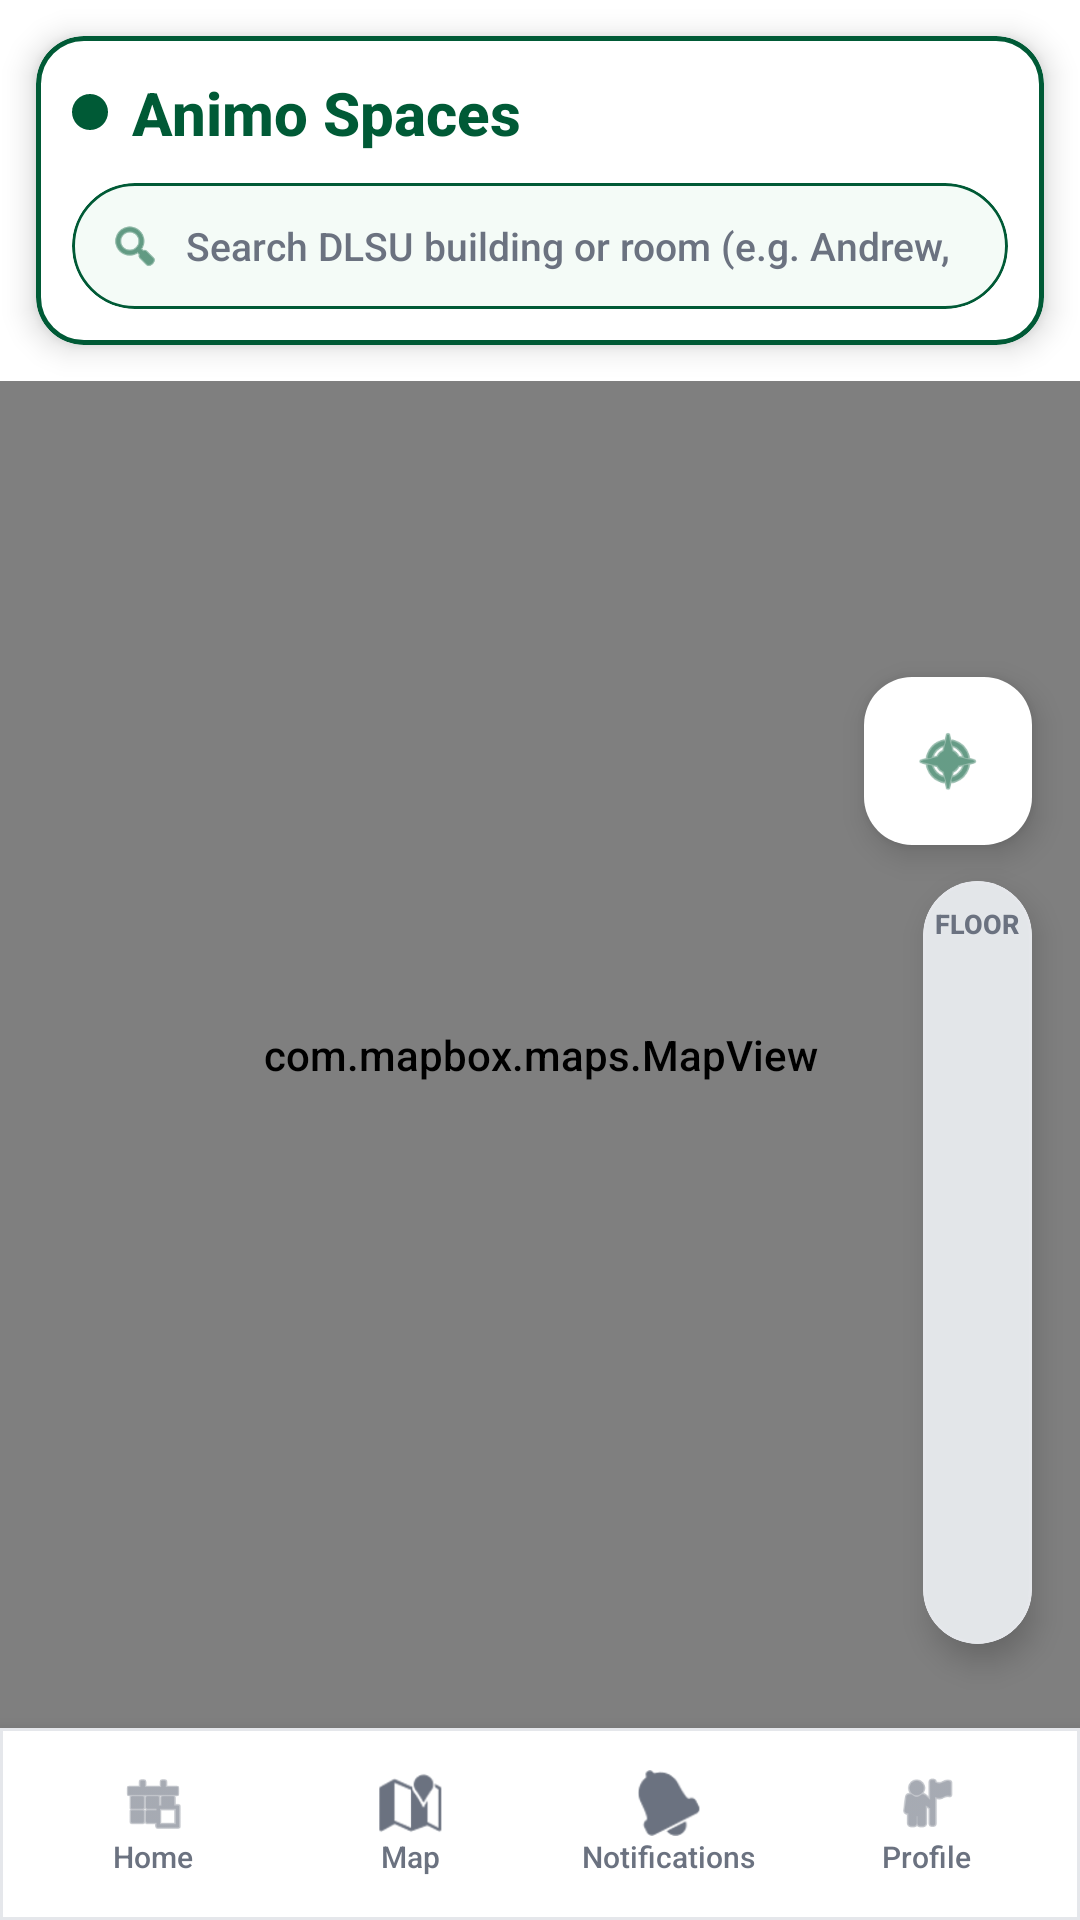

The Android layout XML behind this screen, and the referenced resources:
<!-- AndroidManifest.xml: application theme Theme.AnimoSpaces -->
<!-- res/layout/activity_main.xml -->
<?xml version="1.0" encoding="utf-8"?>
<RelativeLayout xmlns:android="http://schemas.android.com/apk/res/android"
    xmlns:app="http://schemas.android.com/apk/res-auto"
    xmlns:tools="http://schemas.android.com/tools"
    android:id="@+id/main"
    android:layout_width="match_parent"
    android:layout_height="match_parent"
    android:background="#FFFFFF"
    tools:context=".MainActivity">

    
    <com.google.android.material.card.MaterialCardView
        android:id="@+id/card_header"
        android:layout_width="match_parent"
        android:layout_height="wrap_content"
        android:layout_alignParentTop="true"
        android:layout_margin="12dp"
        app:cardCornerRadius="16dp"
        app:cardElevation="6dp"
        app:cardBackgroundColor="#FFFFFF"
        app:strokeWidth="1.5dp"
        app:strokeColor="#005A36">

        <LinearLayout
            android:layout_width="match_parent"
            android:layout_height="wrap_content"
            android:orientation="vertical"
            android:padding="12dp">

            
            <RelativeLayout
                android:layout_width="match_parent"
                android:layout_height="wrap_content"
                android:layout_marginBottom="10dp">

                <LinearLayout
                    android:layout_width="wrap_content"
                    android:layout_height="wrap_content"
                    android:orientation="horizontal"
                    android:gravity="center_vertical"
                    android:layout_alignParentStart="true"
                    android:layout_centerVertical="true">

                    <View
                        android:layout_width="12dp"
                        android:layout_height="12dp"
                        android:background="@drawable/bg_floor_selected"
                        android:layout_marginEnd="8dp" />

                    <TextView
                        android:id="@+id/tv_app_title"
                        android:layout_width="wrap_content"
                        android:layout_height="wrap_content"
                        android:text="@string/app_name"
                        android:textSize="20sp"
                        android:textStyle="bold"
                        android:fontFamily="sans-serif-medium"
                        android:textColor="#005A36" />

                </LinearLayout>

                
                <com.google.android.material.button.MaterialButton
                    android:id="@+id/btn_admin_portal"
                    style="@style/Widget.MaterialComponents.Button.UnelevatedButton"
                    android:layout_width="wrap_content"
                    android:layout_height="36dp"
                    android:text="Admin"
                    android:textSize="11sp"
                    android:textStyle="bold"
                    app:cornerRadius="18dp"
                    android:backgroundTint="#005A36"
                    android:textColor="#FFFFFF"
                    android:layout_alignParentEnd="true"
                    android:layout_centerVertical="true"
                    android:visibility="gone"
                    tools:visibility="visible" />

            </RelativeLayout>

            
            <com.google.android.material.card.MaterialCardView
                android:layout_width="match_parent"
                android:layout_height="42dp"
                app:cardCornerRadius="21dp"
                app:cardBackgroundColor="#F4FBF7"
                app:strokeWidth="1dp"
                app:strokeColor="#005A36"
                app:cardElevation="0dp">

                <LinearLayout
                    android:layout_width="match_parent"
                    android:layout_height="match_parent"
                    android:orientation="horizontal"
                    android:gravity="center_vertical"
                    android:paddingStart="12dp"
                    android:paddingEnd="12dp">

                    <ImageView
                        android:layout_width="18dp"
                        android:layout_height="18dp"
                        android:src="@android:drawable/ic_menu_search"
                        app:tint="#005A36"
                        android:contentDescription="Search Icon" />

                    <EditText
                        android:id="@+id/et_search"
                        android:layout_width="match_parent"
                        android:layout_height="match_parent"
                        android:background="@null"
                        android:hint="@string/search_buildings_rooms_hint"
                        android:textSize="13sp"
                        android:textColor="#1F2937"
                        android:textColorHint="#6B7280"
                        android:imeOptions="actionSearch"
                        android:inputType="text"
                        android:paddingStart="8dp"
                        android:paddingEnd="8dp" />

                </LinearLayout>

            </com.google.android.material.card.MaterialCardView>

        </LinearLayout>

    </com.google.android.material.card.MaterialCardView>

    
    <com.mapbox.maps.MapView
        android:id="@+id/map_view"
        android:layout_width="match_parent"
        android:layout_height="match_parent"
        android:layout_below="@id/card_header"
        android:layout_above="@+id/bottom_nav_bar" />

    
    <include
        android:id="@+id/include_floor_selector"
        layout="@layout/layout_floor_selector"
        android:layout_width="wrap_content"
        android:layout_height="wrap_content"
        android:layout_alignParentEnd="true"
        android:layout_above="@+id/rv_building_chips"
        android:layout_marginEnd="16dp"
        android:layout_marginBottom="16dp" />

    
    <com.google.android.material.floatingactionbutton.FloatingActionButton
        android:id="@+id/fab_recenter"
        android:layout_width="wrap_content"
        android:layout_height="wrap_content"
        android:layout_above="@+id/include_floor_selector"
        android:layout_alignParentEnd="true"
        android:layout_marginEnd="16dp"
        android:layout_marginBottom="12dp"
        android:contentDescription="Recenter Map"
        app:fabSize="mini"
        app:tint="#005A36"
        app:backgroundTint="#FFFFFF"
        android:src="@android:drawable/ic_menu_compass" />

    
    <androidx.recyclerview.widget.RecyclerView
        android:id="@+id/rv_building_chips"
        android:layout_width="match_parent"
        android:layout_height="wrap_content"
        android:layout_above="@+id/bottom_nav_bar"
        android:orientation="horizontal"
        app:layoutManager="androidx.recyclerview.widget.LinearLayoutManager"
        tools:listitem="@layout/item_building_chip"
        android:paddingStart="12dp"
        android:paddingEnd="12dp"
        android:paddingBottom="12dp"
        android:clipToPadding="false" />

    
    <include
        android:id="@+id/bottom_nav_bar"
        layout="@layout/layout_bottom_nav_bar"
        android:layout_width="match_parent"
        android:layout_height="64dp"
        android:layout_alignParentBottom="true" />

</RelativeLayout>
<!-- res/layout/layout_floor_selector.xml (included above) -->
<?xml version="1.0" encoding="utf-8"?>
<com.google.android.material.card.MaterialCardView xmlns:android="http://schemas.android.com/apk/res/android"
    xmlns:app="http://schemas.android.com/apk/res-auto"
    xmlns:tools="http://schemas.android.com/tools"
    android:id="@+id/card_floor_selector"
    android:layout_width="wrap_content"
    android:layout_height="wrap_content"
    app:cardCornerRadius="24dp"
    app:cardElevation="6dp"
    app:strokeWidth="1dp"
    app:strokeColor="#E5E7EB">

    <LinearLayout
        android:layout_width="wrap_content"
        android:layout_height="wrap_content"
        android:orientation="vertical"
        android:paddingTop="8dp"
        android:paddingBottom="8dp"
        android:paddingStart="4dp"
        android:paddingEnd="4dp"
        android:gravity="center_horizontal">

        <TextView
            android:layout_width="wrap_content"
            android:layout_height="wrap_content"
            android:text="FLOOR"
            android:textSize="9sp"
            android:textStyle="bold"
            android:textColor="#6B7280"
            android:layout_marginBottom="6dp" />

        <androidx.recyclerview.widget.RecyclerView
            android:id="@+id/rv_vertical_floor_selector"
            android:layout_width="wrap_content"
            android:layout_height="220dp"
            android:orientation="vertical"
            app:layoutManager="androidx.recyclerview.widget.LinearLayoutManager"
            tools:listitem="@layout/item_floor_chip" />

    </LinearLayout>

</com.google.android.material.card.MaterialCardView>
<!-- res/layout/item_building_chip.xml (included above) -->
<?xml version="1.0" encoding="utf-8"?>
<com.google.android.material.card.MaterialCardView xmlns:android="http://schemas.android.com/apk/res/android"
    xmlns:app="http://schemas.android.com/apk/res-auto"
    android:id="@+id/card_building_chip"
    android:layout_width="wrap_content"
    android:layout_height="wrap_content"
    android:layout_marginEnd="8dp"
    android:clickable="true"
    android:focusable="true"
    app:cardCornerRadius="20dp"
    app:cardElevation="4dp"
    app:strokeWidth="1dp"
    app:strokeColor="#005A36">

    <LinearLayout
        android:layout_width="wrap_content"
        android:layout_height="wrap_content"
        android:orientation="horizontal"
        android:paddingStart="14dp"
        android:paddingTop="8dp"
        android:paddingEnd="14dp"
        android:paddingBottom="8dp"
        android:gravity="center_vertical">

        <TextView
            android:id="@+id/tv_building_code"
            android:layout_width="wrap_content"
            android:layout_height="wrap_content"
            android:text="ANDREW"
            android:textSize="12sp"
            android:textStyle="bold"
            android:textColor="#005A36"
            android:background="@drawable/bg_chip_code"
            android:paddingStart="6dp"
            android:paddingTop="2dp"
            android:paddingEnd="6dp"
            android:paddingBottom="2dp"
            android:layout_marginEnd="8dp"/>

        <TextView
            android:id="@+id/tv_building_name"
            android:layout_width="wrap_content"
            android:layout_height="wrap_content"
            android:text="Andrew Hall"
            android:textSize="14sp"
            android:textStyle="bold"
            android:textColor="#1F2937" />

    </LinearLayout>

</com.google.android.material.card.MaterialCardView>
<!-- res/layout/layout_bottom_nav_bar.xml (included above) -->
<?xml version="1.0" encoding="utf-8"?>
<com.google.android.material.card.MaterialCardView xmlns:android="http://schemas.android.com/apk/res/android"
    xmlns:app="http://schemas.android.com/apk/res-auto"
    android:layout_width="match_parent"
    android:layout_height="64dp"
    app:cardCornerRadius="0dp"
    app:cardBackgroundColor="#FFFFFF"
    app:cardElevation="10dp"
    app:strokeWidth="1dp"
    app:strokeColor="#E5E7EB">

    <LinearLayout
        android:layout_width="match_parent"
        android:layout_height="match_parent"
        android:orientation="horizontal"
        android:gravity="center"
        android:paddingStart="8dp"
        android:paddingEnd="8dp">

        
        <LinearLayout
            android:id="@+id/nav_item_home"
            android:layout_width="0dp"
            android:layout_height="48dp"
            android:layout_weight="1"
            android:orientation="vertical"
            android:gravity="center"
            android:clickable="true"
            android:focusable="true"
            android:paddingStart="4dp"
            android:paddingEnd="4dp">

            <ImageView
                android:id="@+id/iv_nav_home"
                android:layout_width="22dp"
                android:layout_height="22dp"
                android:src="@android:drawable/ic_menu_today"
                app:tint="#6B7280"
                android:contentDescription="Home" />

            <TextView
                android:id="@+id/tv_nav_home"
                android:layout_width="wrap_content"
                android:layout_height="wrap_content"
                android:text="Home"
                android:textSize="10sp"
                android:fontFamily="sans-serif-medium"
                android:textColor="#6B7280" />

        </LinearLayout>

        
        <LinearLayout
            android:id="@+id/nav_item_reserve"
            android:layout_width="0dp"
            android:layout_height="48dp"
            android:layout_weight="1"
            android:orientation="vertical"
            android:gravity="center"
            android:clickable="true"
            android:focusable="true"
            android:paddingStart="4dp"
            android:paddingEnd="4dp">

            <ImageView
                android:id="@+id/iv_nav_reserve"
                android:layout_width="22dp"
                android:layout_height="22dp"
                android:src="@android:drawable/ic_dialog_map"
                app:tint="#6B7280"
                android:contentDescription="Map" />

            <TextView
                android:id="@+id/tv_nav_reserve"
                android:layout_width="wrap_content"
                android:layout_height="wrap_content"
                android:text="Map"
                android:textSize="10sp"
                android:fontFamily="sans-serif-medium"
                android:textColor="#6B7280" />

        </LinearLayout>

        
        <LinearLayout
            android:id="@+id/nav_item_notifications"
            android:layout_width="0dp"
            android:layout_height="48dp"
            android:layout_weight="1"
            android:orientation="vertical"
            android:gravity="center"
            android:clickable="true"
            android:focusable="true"
            android:paddingStart="4dp"
            android:paddingEnd="4dp">

            <ImageView
                android:id="@+id/iv_nav_notifications"
                android:layout_width="22dp"
                android:layout_height="22dp"
                android:src="@android:drawable/ic_popup_reminder"
                app:tint="#6B7280"
                android:contentDescription="Notifications" />

            <TextView
                android:id="@+id/tv_nav_notifications"
                android:layout_width="wrap_content"
                android:layout_height="wrap_content"
                android:text="Notifications"
                android:textSize="10sp"
                android:fontFamily="sans-serif-medium"
                android:textColor="#6B7280" />

        </LinearLayout>

        
        <LinearLayout
            android:id="@+id/nav_item_profile"
            android:layout_width="0dp"
            android:layout_height="48dp"
            android:layout_weight="1"
            android:orientation="vertical"
            android:gravity="center"
            android:clickable="true"
            android:focusable="true"
            android:paddingStart="4dp"
            android:paddingEnd="4dp">

            <ImageView
                android:id="@+id/iv_nav_profile"
                android:layout_width="22dp"
                android:layout_height="22dp"
                android:src="@android:drawable/ic_menu_myplaces"
                app:tint="#6B7280"
                android:contentDescription="Profile" />

            <TextView
                android:id="@+id/tv_nav_profile"
                android:layout_width="wrap_content"
                android:layout_height="wrap_content"
                android:text="Profile"
                android:textSize="10sp"
                android:fontFamily="sans-serif-medium"
                android:textColor="#6B7280" />

        </LinearLayout>

    </LinearLayout>

</com.google.android.material.card.MaterialCardView>
<!-- res/layout/item_floor_chip.xml (included above) -->
<?xml version="1.0" encoding="utf-8"?>
<TextView xmlns:android="http://schemas.android.com/apk/res/android"
    xmlns:tools="http://schemas.android.com/tools"
    android:id="@+id/tv_floor_number"
    android:layout_width="44dp"
    android:layout_height="44dp"
    android:layout_marginEnd="8dp"
    android:gravity="center"
    tools:text="8F"
    android:textSize="14sp"
    android:textStyle="bold"
    android:textColor="#005A36"
    android:background="@drawable/bg_floor_unselected"
    android:clickable="true"
    android:focusable="true" />
<!-- resources referenced by this layout -->
<resources>
  <!-- drawable bg_floor_selected (drawable) -->
  <?xml version="1.0" encoding="utf-8"?>
  <shape xmlns:android="http://schemas.android.com/apk/res/android"
      android:shape="oval">
      <solid android:color="#005A36" />
  </shape>
  <!-- drawable bg_floor_unselected (drawable) -->
  <?xml version="1.0" encoding="utf-8"?>
  <shape xmlns:android="http://schemas.android.com/apk/res/android"
      android:shape="oval">
      <solid android:color="#FFFFFF" />
      <stroke android:width="1.5dp" android:color="#D1D5DB" />
  </shape>
  <string name="app_name">Animo Spaces</string>
  <string name="search_buildings_rooms_hint">Search DLSU building or room (e.g. Andrew, LS, G302)…</string>
  <style name="Theme.AnimoSpaces" parent="Base.Theme.AnimoSpaces" />
  <style name="Base.Theme.AnimoSpaces" parent="Theme.Material3.DayNight.NoActionBar">
          <item name="colorPrimary">@color/dlsu_green</item>
          <item name="colorOnPrimary">@color/white</item>
          <item name="colorPrimaryContainer">@color/dlsu_mint</item>
          <item name="colorSecondary">@color/dlsu_emerald</item>
          <item name="android:statusBarColor">@color/dlsu_green</item>
          <item name="android:navigationBarColor">@color/white</item>
          <item name="android:fontFamily">sans-serif-medium</item>
      </style>
  <color name="dlsu_green">#005A36</color>
  <color name="white">#FFFFFFFF</color>
  <color name="dlsu_mint">#F0FDF4</color>
  <color name="dlsu_emerald">#10B981</color>
</resources>
